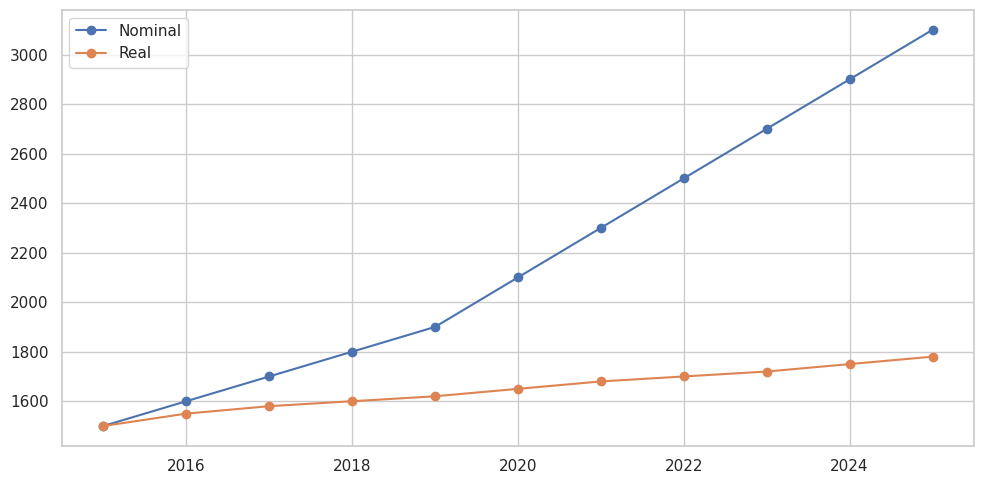
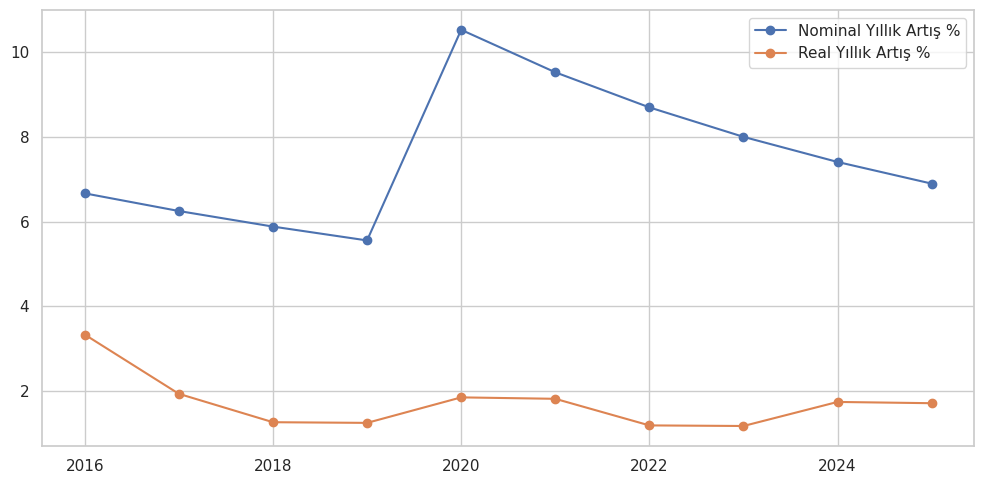
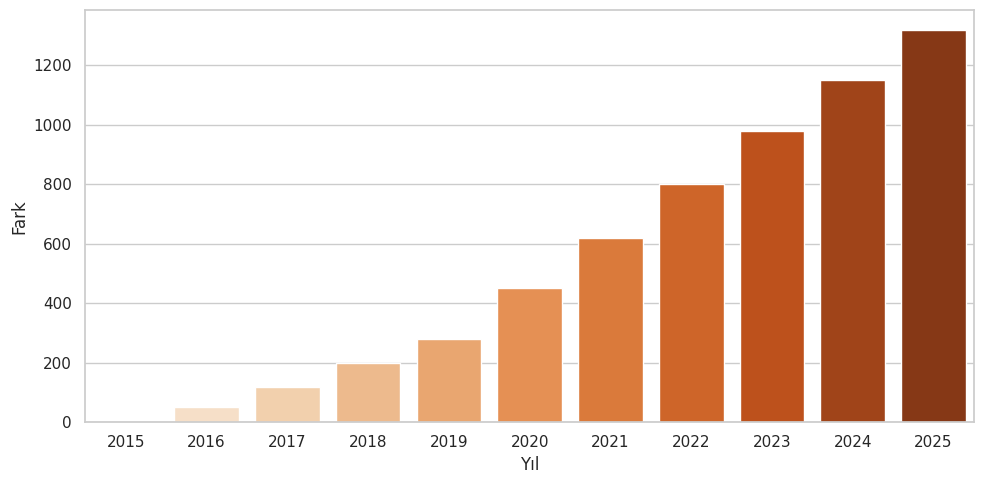

Python code for these plots, in order:
import os
import pandas as pd
import matplotlib.pyplot as plt
import seaborn as sns

folders = [
    "AsgariUcret_Analizi/Python/veri",
    "AsgariUcret_Analizi/Python/grafikler"
]

for f in folders:
    os.makedirs(f, exist_ok=True)

years = list(range(2015, 2026))
nominal = [1500, 1600, 1700, 1800, 1900, 2100, 2300, 2500, 2700, 2900, 3100]
real = [1500, 1550, 1580, 1600, 1620, 1650, 1680, 1700, 1720, 1750, 1780]

df = pd.DataFrame({
    'Yıl': years,
    'Nominal': nominal,
    'Real': real
})

df['Nominal_Yillik_Artis_%'] = df['Nominal'].pct_change() * 100
df['Real_Yillik_Artis_%'] = df['Real'].pct_change() * 100
df['Fark'] = df['Nominal'] - df['Real']

csv_path = "AsgariUcret_Analizi/Python/veri/AsgariUcret_2015_2025.csv"
df.to_csv(csv_path, index=False)

sns.set(style="whitegrid")

plt.figure(figsize=(10,5))
plt.plot(df['Yıl'], df['Nominal'], marker='o', label='Nominal')
plt.plot(df['Yıl'], df['Real'], marker='o', label='Real')
plt.legend()
plt.grid(True)
plt.tight_layout()
plt.savefig("AsgariUcret_Analizi/Python/grafikler/Nominal_Real_Grafik.png")
plt.close()

plt.figure(figsize=(10,5))
plt.plot(df['Yıl'], df['Nominal_Yillik_Artis_%'], marker='o', label='Nominal Yıllık Artış %')
plt.plot(df['Yıl'], df['Real_Yillik_Artis_%'], marker='o', label='Real Yıllık Artış %')
plt.legend()
plt.grid(True)
plt.tight_layout()
plt.savefig("AsgariUcret_Analizi/Python/grafikler/Yillik_Artis_Grafik.png")
plt.close()

plt.figure(figsize=(10,5))
sns.barplot(x='Yıl', y='Fark', data=df, palette="Oranges")
plt.tight_layout()
plt.savefig("AsgariUcret_Analizi/Python/grafikler/Fark_Grafik.png")
plt.close()
